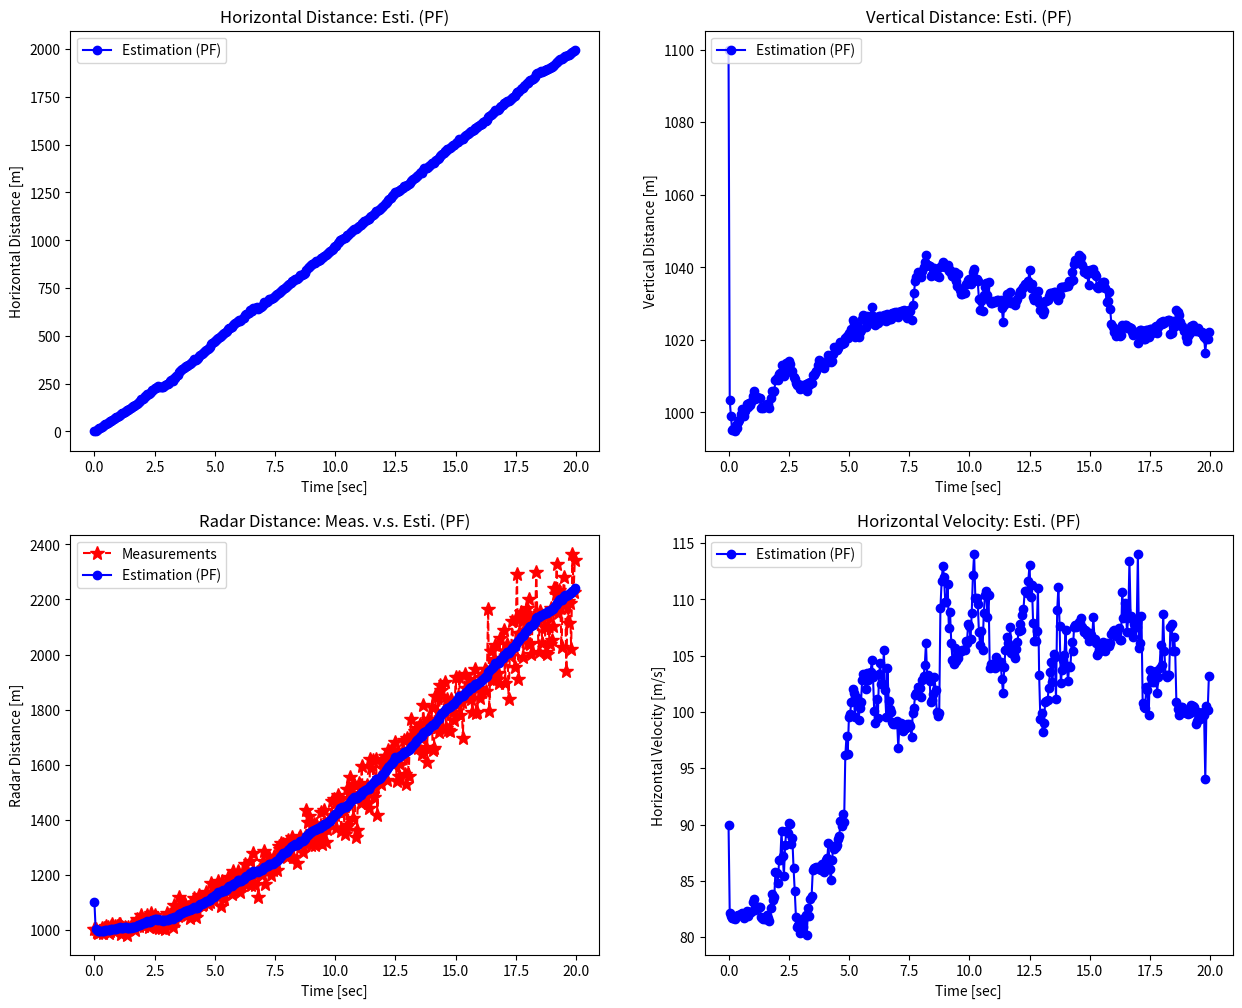

This figure's Python source: (Note: this script raises an exception after producing the figure.)
import numpy as np
import matplotlib.pyplot as plt
from numpy.linalg import inv
from scipy.stats import norm

np.random.seed(0)
def get_radar(xpos_pred):
    """Return Predicted Horizontal Distance and Measured Distance by Radar."""
    xvel_w = np.random.normal(0, 5)   # xvel_w: system noise of horizontal velocity [m/s].
    xvel_true = 100 + xvel_w          # xvel_true: true horizontal velocity [m/s].

    ypos_w = np.random.normal(0, 10)  # ypos_w: system noise of vertical position [m].
    ypos_true = 1000 + ypos_w         # ypos_true: true vertical position [m].

    xpos_pred = xpos_pred + xvel_true * dt                     # xpos_pred: predicted horizontal distance [m].

    rpos_v = xpos_pred * np.random.normal(0, 0.05)             # rpos_v: measurment noise of distance from radar.
    rpos_meas = np.sqrt(xpos_pred**2 + ypos_true**2) + rpos_v  # r: measured distance [m] (observable).

    return rpos_meas, xpos_pred
def fx(x_esti):
    return A @ x_esti

def hx(x_pred):
    z_pred = np.sqrt(x_pred[0]**2 + x_pred[2]**2)
    return np.array([z_pred])
def particle_filter(z_meas, pt, wt):
    """Particle Filter Algorithm.
        - norm.pdf(x, mu, sigma):
            the pdf of the normal distribution with mean mu
            and standard deviation sigma, evaluated at the values x.
    """
    # (1) Predict Particles.
    pt = fx(pt) + np.random.randn(*pt.shape)

    # (2) Update Weights.
    wt = wt*norm.pdf(z_meas, hx(pt), 10)
    wt = wt / np.sum(wt)

    # (3) Estimate States.
    x_esti = pt @ wt.T

    # (4) Resample Particles using Sequential Importance Resampling (SIR).
    Npt = pt.shape[1]
    inds = np.random.choice(Npt, Npt, p=wt[0], replace=True)
    pt = pt[:, inds]
    wt = np.ones((1, Npt)) / Npt

    return x_esti, pt, wt
# Input parameters.
time_end = 20
dt = 0.05
# Initialization for system model.
# Matrix: A, H, Q, R, P_0
# Vector: x_0
A = np.eye(3) + dt * np.array([[0, 1, 0],
                               [0, 0, 0],
                               [0, 0, 0]])
# Initialization for estimation.
x_0 = np.array([0, 90, 1100])  # [horizontal position, horizontal velocity, vertical position].

# Initialization for particles.
Npt = 1000
time = np.arange(0, time_end, dt)
n_samples = len(time)
xpos_esti_save = np.zeros(n_samples)
ypos_esti_save = np.zeros(n_samples)
rpos_esti_save = np.zeros(n_samples)
xvel_esti_save = np.zeros(n_samples)
rpos_meas_save = np.zeros(n_samples)
xpos_pred = 0
x_esti, pt, wt = None, None, None
for i in range(n_samples):
    z_meas, xpos_pred = get_radar(xpos_pred)
    if i == 0:
        x_esti = x_0
        pt     = x_0.reshape(-1, 1) + 0.1 * x_0.reshape(-1, 1) * np.random.randn(1, Npt)
        wt     = np.ones((1, Npt)) / Npt
    else:
        x_esti, pt, wt = particle_filter(z_meas, pt, wt)
        
    xpos_esti_save[i] = x_esti[0]
    ypos_esti_save[i] = x_esti[2]
    rpos_esti_save[i] = np.sqrt(x_esti[0]**2 + x_esti[2]**2)
    xvel_esti_save[i] = x_esti[1]
    rpos_meas_save[i] = z_meas
fig, axes = plt.subplots(nrows=2, ncols=2, figsize=(15, 12))

axes[0, 0].plot(time, xpos_esti_save, 'bo-', label='Estimation (PF)')
axes[0, 0].legend(loc='upper left')
axes[0, 0].set_title('Horizontal Distance: Esti. (PF)')
axes[0, 0].set_xlabel('Time [sec]')
axes[0, 0].set_ylabel('Horizontal Distance [m]')

axes[0, 1].plot(time, ypos_esti_save, 'bo-', label='Estimation (PF)')
axes[0, 1].legend(loc='upper left')
axes[0, 1].set_title('Vertical Distance: Esti. (PF)')
axes[0, 1].set_xlabel('Time [sec]')
axes[0, 1].set_ylabel('Vertical Distance [m]')

axes[1, 0].plot(time, rpos_meas_save, 'r*--', label='Measurements', markersize=10)
axes[1, 0].plot(time, rpos_esti_save, 'bo-', label='Estimation (PF)')
axes[1, 0].legend(loc='upper left')
axes[1, 0].set_title('Radar Distance: Meas. v.s. Esti. (PF)')
axes[1, 0].set_xlabel('Time [sec]')
axes[1, 0].set_ylabel('Radar Distance [m]')

axes[1, 1].plot(time, xvel_esti_save, 'bo-', label='Estimation (PF)')
axes[1, 1].legend(loc='upper left')
axes[1, 1].set_title('Horizontal Velocity: Esti. (PF)')
axes[1, 1].set_xlabel('Time [sec]')
axes[1, 1].set_ylabel('Horizontal Velocity [m/s]')

plt.savefig('png/radar_pf.png')
